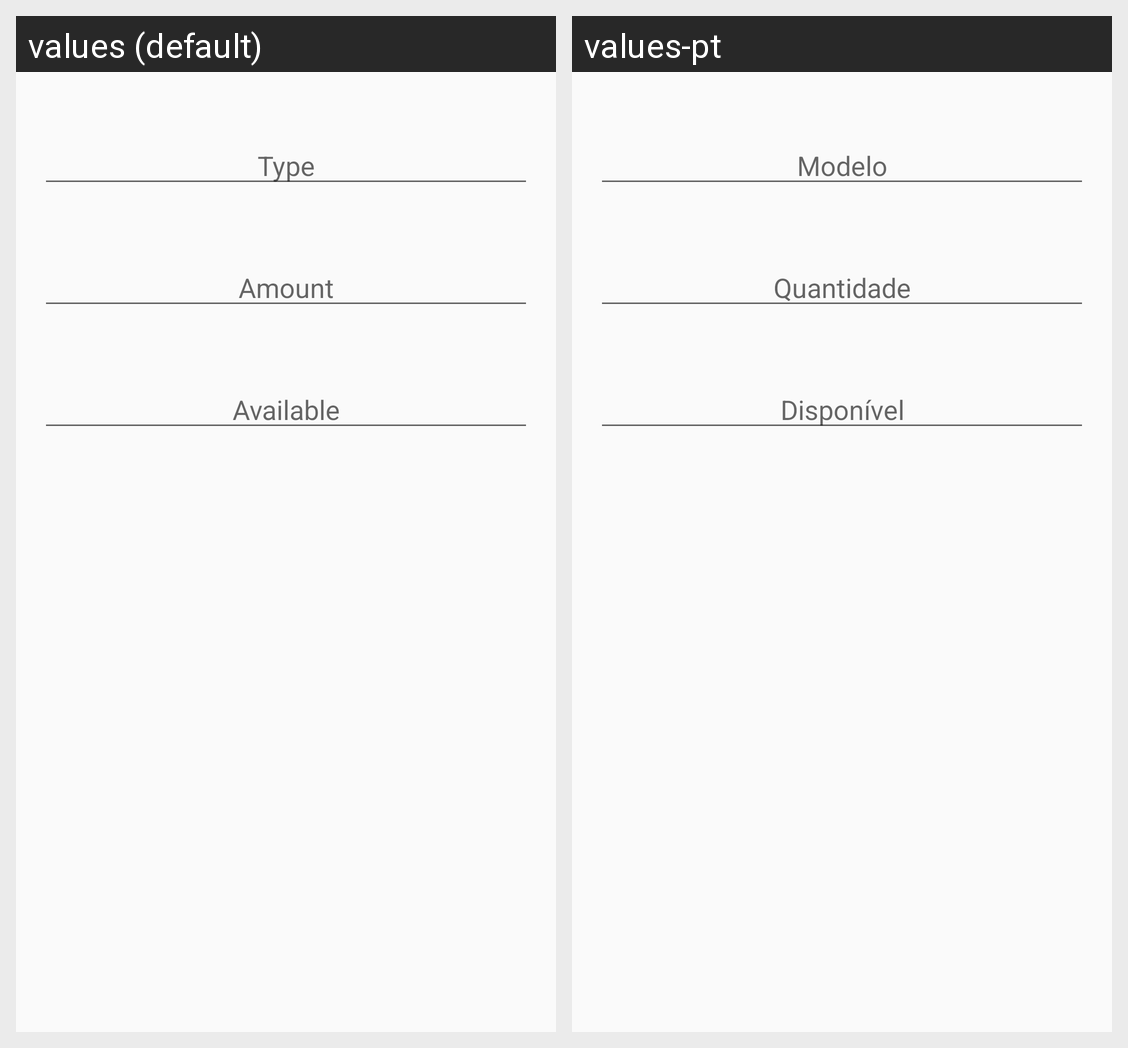

Here is an Android app screen in its default locale and in the app's own translations. Write out the translated-string differences for the strings that appear on this screen.
Android screen res/layout/fragment_add_edit_towel.xml rendered under 2 locales, left to right: values (default), values-pt. Device: Nexus 5 (rendered at 1080×1920; each locale shown at half size, 540×960, under a caption strip naming it); theme AppTheme.
Strings drawn on this screen, with the default value and each locale's value (text and hints the layout hard-codes, and strings that could not be matched under every locale, appear in the picture but are not listed):

field_towel_type
  values: Type
  values-pt: Modelo

field_towel_amount
  values: Amount
  values-pt: Quantidade

field_towel_available
  values: Available
  values-pt: Disponível
